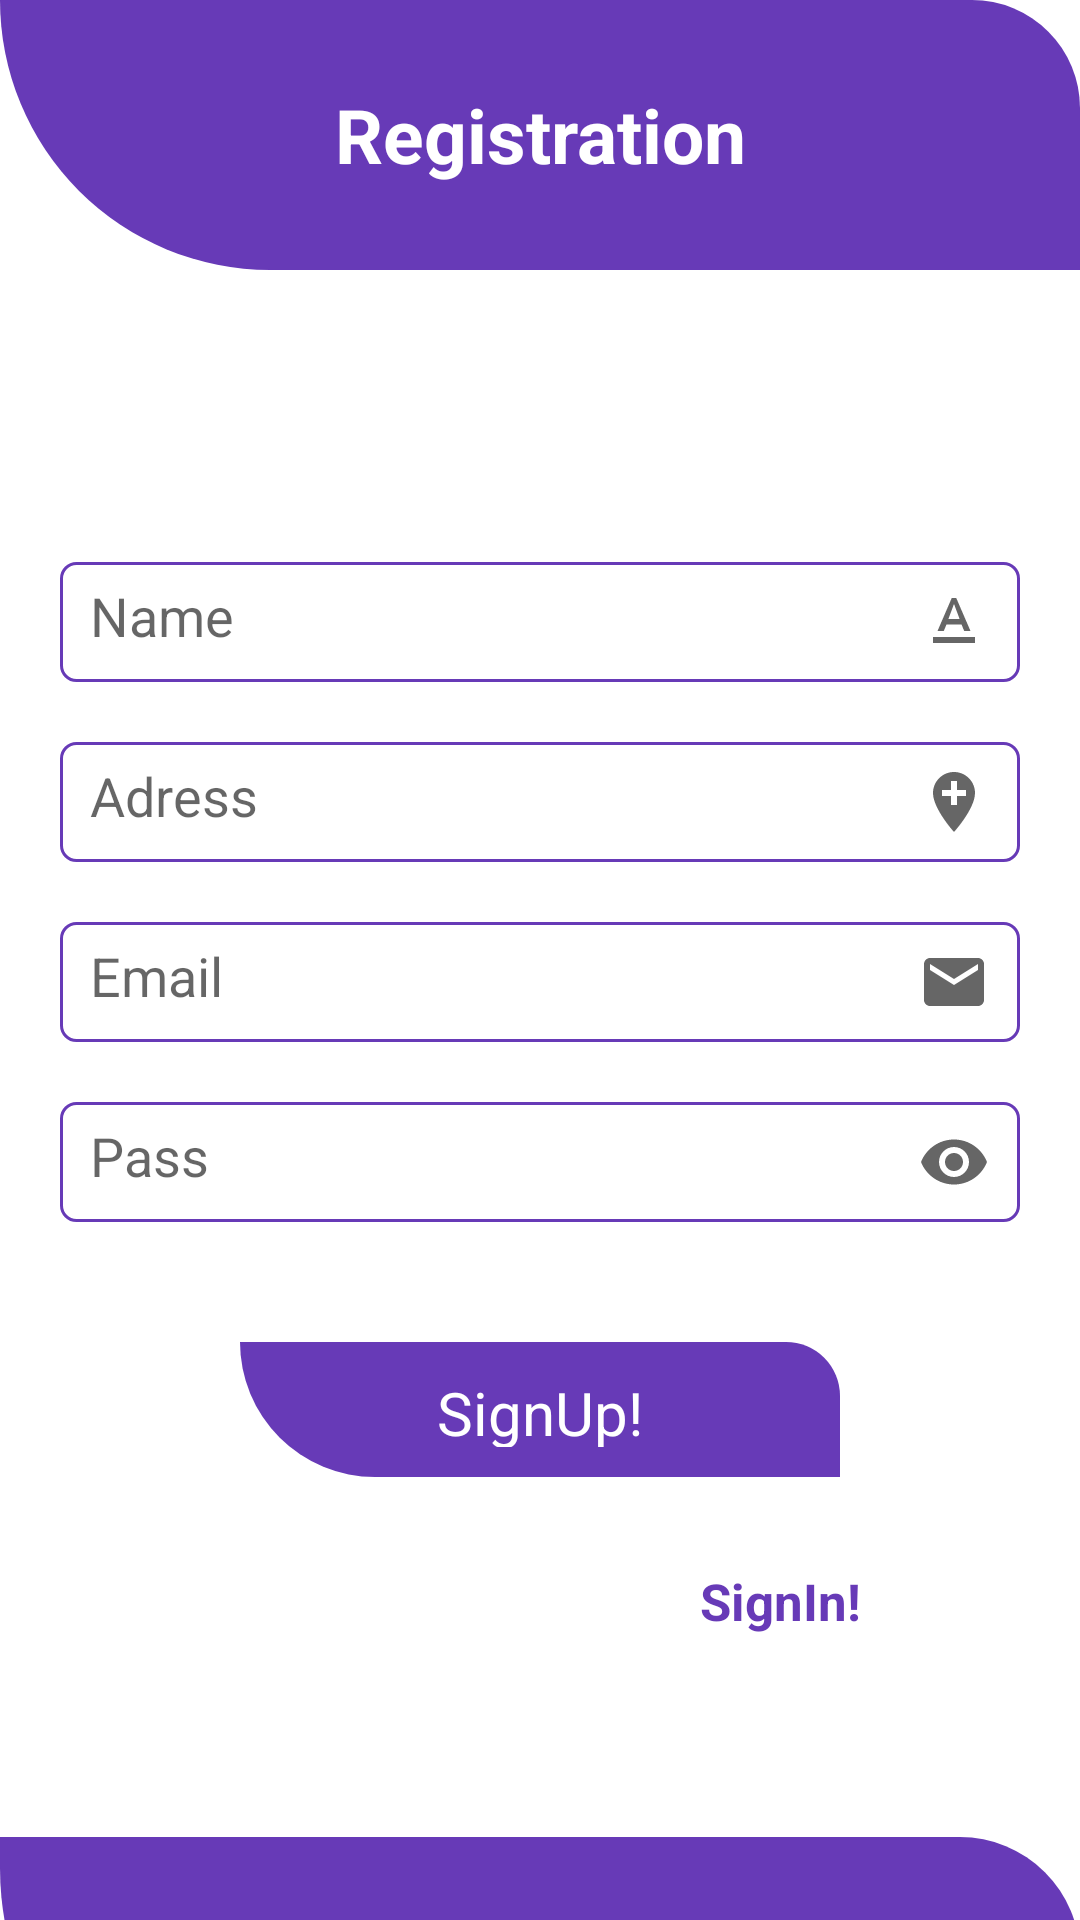

The Android layout XML behind this screen, and the referenced resources:
<!-- AndroidManifest.xml: application theme Theme.IslamicApp -->
<!-- res/layout/activity_registereduser.xml -->
<?xml version="1.0" encoding="utf-8"?>
<LinearLayout xmlns:android="http://schemas.android.com/apk/res/android"
    xmlns:app="http://schemas.android.com/apk/res-auto"
    android:layout_width="match_parent"
    android:weightSum="2"
    android:layout_height="match_parent"
    android:orientation="vertical"
    >

    <LinearLayout
        android:layout_width="match_parent"
        android:background="@drawable/shapdesign"
        android:layout_height="90dp"
        >
        <TextView
            android:layout_width="match_parent"
            android:textSize="25sp"
            android:textColor="#fff"
            android:textStyle="bold"
            android:text="Registration"
            android:gravity="center"
            android:layout_height="match_parent">

        </TextView>
    </LinearLayout>
    <LinearLayout
        android:layout_width="match_parent"
        android:layout_weight="1.9"
        android:layout_gravity="center"
        android:gravity="center"
        android:weightSum="2"
        android:orientation="vertical"
        android:layout_height="0dp">
        <EditText
            android:layout_width="match_parent"
            android:layout_marginLeft="20dp"
            android:id="@+id/name"
            android:inputType="text"
            android:drawableRight="@drawable/name"
            android:layout_marginTop="40dp"
            android:hint="Name"
            android:padding="10dp"
            android:background="@drawable/newdesign"
            android:layout_marginRight="20dp"
            android:layout_height="40dp">

        </EditText>
        <EditText
            android:layout_width="match_parent"
            android:inputType="text"
            android:layout_marginLeft="20dp"
            android:layout_marginTop="20dp"
            android:drawableRight="@drawable/adress"
            android:hint="Adress"
            android:id="@+id/adress"
            android:padding="10dp"
            android:background="@drawable/newdesign"
            android:layout_marginRight="20dp"
            android:layout_height="40dp">

        </EditText>
        <EditText
            android:layout_width="match_parent"
            android:layout_marginLeft="20dp"
            android:layout_marginTop="20dp"
            android:hint="Email"
            android:drawableRight="@drawable/email"
            android:inputType="textEmailAddress"
            android:padding="10dp"
            android:id="@+id/emai"
            android:background="@drawable/newdesign"
            android:layout_marginRight="20dp"
            android:layout_height="40dp">

        </EditText>
        <EditText
            android:layout_width="match_parent"
            android:layout_marginLeft="20dp"
            android:layout_marginTop="20dp"
            android:hint="Pass"
            android:drawableRight="@drawable/pass"
            android:id="@+id/pass"
            android:inputType="textPassword"
            android:padding="10dp"
            android:background="@drawable/newdesign"
            android:layout_marginRight="20dp"
            android:layout_height="40dp">

        </EditText>
        <TextView
            android:layout_width="match_parent"
            android:layout_marginLeft="80dp"
            android:layout_marginTop="40dp"
            android:text="SignUp!"
            android:padding="10dp"
            android:textSize="20dp"
            android:gravity="center"
            android:background="@drawable/shapdesign"
            android:id="@+id/login_page"
            android:textColor="#fff"
            android:layout_marginRight="80dp"
            android:layout_height="45dp">

        </TextView>
        <TextView
            android:layout_width="match_parent"
            android:layout_marginLeft="120dp"
            android:layout_marginTop="20dp"
            android:text="SignIn!"
            android:padding="10dp"
            android:textSize="17dp"
            android:id="@+id/login_pagee"
            android:textColor="@color/appcolor"
            android:textStyle="bold"
            android:gravity="center"
            android:layout_marginRight="40dp"
            android:layout_height="wrap_content">

        </TextView>


    </LinearLayout>
    <LinearLayout
        android:layout_width="match_parent"
        android:layout_weight=".4"
        android:background="@drawable/shapdesign"
        android:layout_height="0dp">

    </LinearLayout>





</LinearLayout>
<!-- resources referenced by this layout -->
<resources>
  <color name="appcolor">#673AB7</color>
  <!-- drawable adress (drawable) -->
  <vector xmlns:android="http://schemas.android.com/apk/res/android"
      android:width="24dp"
      android:height="24dp"
      android:viewportWidth="24"
      android:viewportHeight="24"
      android:tint="?attr/colorControlNormal">
    <path
        android:fillColor="@color/appcolor"
        android:pathData="M12,2C8.14,2 5,5.14 5,9c0,5.25 7,13 7,13s7,-7.75 7,-13c0,-3.86 -3.14,-7 -7,-7zM16,10h-3v3h-2v-3L8,10L8,8h3L11,5h2v3h3v2z"/>
  </vector>
  <!-- drawable email (drawable) -->
  <vector xmlns:android="http://schemas.android.com/apk/res/android"
      android:width="24dp"
      android:height="24dp"
      android:viewportWidth="24"
      android:viewportHeight="24"
      android:tint="?attr/colorControlNormal">
    <path
        android:fillColor="@color/appcolor"
        android:pathData="M20,4L4,4c-1.1,0 -1.99,0.9 -1.99,2L2,18c0,1.1 0.9,2 2,2h16c1.1,0 2,-0.9 2,-2L22,6c0,-1.1 -0.9,-2 -2,-2zM20,8l-8,5 -8,-5L4,6l8,5 8,-5v2z"/>
  </vector>
  <!-- drawable name (drawable) -->
  <vector xmlns:android="http://schemas.android.com/apk/res/android"
      android:width="24dp"
      android:height="24dp"
      android:viewportWidth="24"
      android:viewportHeight="24"
      android:tint="?attr/colorControlNormal">
    <path
        android:fillColor="@color/appcolor"
        android:pathData="M5,17v2h14v-2L5,17zM9.5,12.8h5l0.9,2.2h2.1L12.75,4h-1.5L6.5,15h2.1l0.9,-2.2zM12,5.98L13.87,11h-3.74L12,5.98z"/>
  </vector>
  <!-- drawable newdesign (drawable) -->
  <?xml version="1.0" encoding="utf-8"?>
  <shape xmlns:android="http://schemas.android.com/apk/res/android">
      <corners android:radius="5dp"></corners>
      <solid android:color="@color/white"></solid>
      <stroke android:color="@color/appcolor" android:width="1dp"></stroke>
  </shape>
  <!-- drawable pass (drawable) -->
  <vector xmlns:android="http://schemas.android.com/apk/res/android"
      android:width="24dp"
      android:height="24dp"
      android:viewportWidth="24"
      android:viewportHeight="24"
      android:tint="?attr/colorControlNormal">
    <path
        android:fillColor="@color/appcolor"
        android:pathData="M12,4.5C7,4.5 2.73,7.61 1,12c1.73,4.39 6,7.5 11,7.5s9.27,-3.11 11,-7.5c-1.73,-4.39 -6,-7.5 -11,-7.5zM12,17c-2.76,0 -5,-2.24 -5,-5s2.24,-5 5,-5 5,2.24 5,5 -2.24,5 -5,5zM12,9c-1.66,0 -3,1.34 -3,3s1.34,3 3,3 3,-1.34 3,-3 -1.34,-3 -3,-3z"/>
  </vector>
  <!-- drawable shapdesign (drawable) -->
  <?xml version="1.0" encoding="utf-8"?>
  <shape xmlns:android="http://schemas.android.com/apk/res/android">
      <corners android:topRightRadius="40dp" android:bottomLeftRadius="100dp"></corners>
      <solid android:color="@color/appcolor"></solid>
  
  </shape>
  <style name="Theme.IslamicApp" parent="Theme.MaterialComponents.DayNight.DarkActionBar">
          
          <item name="colorPrimary">@color/purple_500</item>
          <item name="colorPrimaryVariant">@color/appcolor</item>
          <item name="colorOnPrimary">@color/white</item>
          
          <item name="colorSecondary">@color/teal_200</item>
          <item name="colorSecondaryVariant">@color/teal_700</item>
          <item name="colorOnSecondary">@color/black</item>
          
          <item name="android:statusBarColor" tools:targetApi="l">?attr/colorPrimaryVariant</item>
          
      </style>
  <color name="white">#FFFFFFFF</color>
  <color name="purple_500">#673AB7</color>
  <color name="teal_200">#673AB7</color>
  <color name="teal_700">#FF018786</color>
  <color name="black">#FF000000</color>
</resources>
